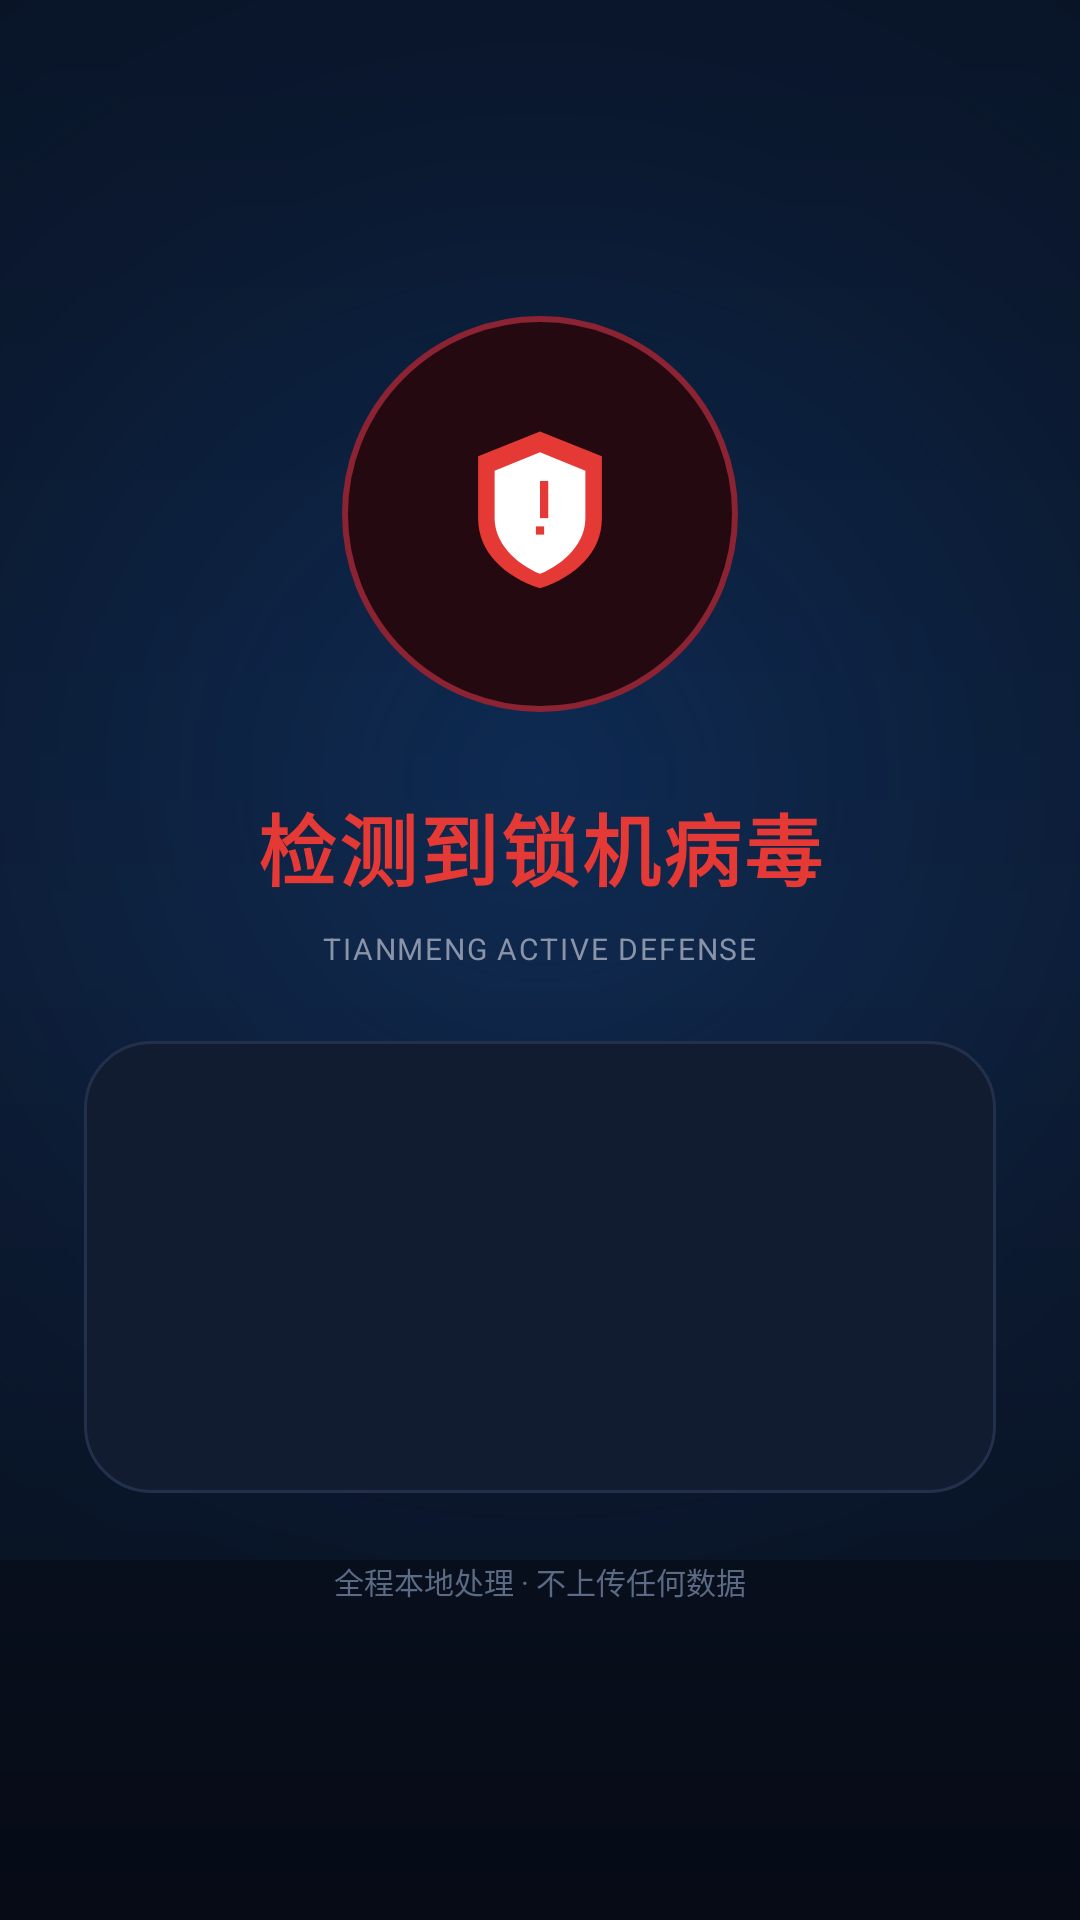

Here is an Android app screen rendered from its layout file. Give the layout XML and the strings, colors and styles it references.
<!-- AndroidManifest.xml: activity theme Theme.VirusBlock -->
<!-- res/layout/activity_virus_block.xml -->
<?xml version="1.0" encoding="utf-8"?>
<LinearLayout xmlns:android="http://schemas.android.com/apk/res/android"
    android:layout_width="match_parent"
    android:layout_height="match_parent"
    android:background="@drawable/bg_gradient"
    android:gravity="center"
    android:orientation="vertical"
    android:paddingHorizontal="28dp">

    <FrameLayout
        android:layout_width="132dp"
        android:layout_height="132dp"
        android:background="@drawable/bg_ring_danger">

        <ImageView
            android:layout_width="66dp"
            android:layout_height="66dp"
            android:layout_gravity="center"
            android:contentDescription="@string/virus_detected"
            android:src="@drawable/ic_shield_warning" />
    </FrameLayout>

    <TextView
        android:layout_width="wrap_content"
        android:layout_height="wrap_content"
        android:layout_marginTop="26dp"
        android:letterSpacing="0.04"
        android:text="@string/virus_detected"
        android:textColor="@color/danger"
        android:textSize="26sp"
        android:textStyle="bold" />

    <TextView
        android:layout_width="wrap_content"
        android:layout_height="wrap_content"
        android:layout_marginTop="8dp"
        android:letterSpacing="0.06"
        android:text="TIANMENG ACTIVE DEFENSE"
        android:textColor="#8A94A8"
        android:textSize="10sp" />

    <LinearLayout
        android:layout_width="match_parent"
        android:layout_height="wrap_content"
        android:layout_marginTop="24dp"
        android:background="@drawable/bg_card"
        android:orientation="vertical"
        android:padding="18dp">

        <TextView
            android:id="@+id/tvVirusInfo"
            android:layout_width="match_parent"
            android:layout_height="wrap_content"
            android:gravity="center"
            android:lineSpacingExtra="4dp"
            android:textColor="@color/text_primary"
            android:textSize="14sp" />

        <ProgressBar
            android:id="@+id/pbCleaning"
            android:layout_width="wrap_content"
            android:layout_height="wrap_content"
            android:layout_gravity="center_horizontal"
            android:layout_marginTop="18dp"
            android:indeterminateTint="@color/danger" />

        <TextView
            android:id="@+id/tvCleanStatus"
            android:layout_width="match_parent"
            android:layout_height="wrap_content"
            android:layout_marginTop="12dp"
            android:gravity="center"
            android:textColor="@color/text_secondary"
            android:textSize="13sp" />
    </LinearLayout>

    <TextView
        android:layout_width="match_parent"
        android:layout_height="wrap_content"
        android:layout_marginTop="22dp"
        android:gravity="center"
        android:text="全程本地处理 · 不上传任何数据"
        android:textColor="#5B6B85"
        android:textSize="10sp" />

</LinearLayout>
<!-- resources referenced by this layout -->
<resources>
  <color name="danger">#E53935</color>
  <color name="text_primary">#F1F5F9</color>
  <color name="text_secondary">#94A3B8</color>
  <!-- drawable bg_card (drawable) -->
  <?xml version="1.0" encoding="utf-8"?>
  <shape xmlns:android="http://schemas.android.com/apk/res/android"
      android:shape="rectangle">
      <corners android:radius="22dp" />
      <solid android:color="#121C30" />
      <stroke
          android:width="1dp"
          android:color="#23304C" />
  </shape>
  <!-- drawable bg_gradient (drawable) -->
  <?xml version="1.0" encoding="utf-8"?>
  <layer-list xmlns:android="http://schemas.android.com/apk/res/android">
      <item>
          <shape android:shape="rectangle">
              <gradient
                  android:angle="270"
                  android:startColor="#08101F"
                  android:centerColor="#0B1526"
                  android:endColor="#060B16"
                  android:type="linear" />
          </shape>
      </item>
      <item android:gravity="top">
          <shape android:shape="rectangle">
              <gradient
                  android:type="radial"
                  android:gradientRadius="420dp"
                  android:startColor="#3B1A73E8"
                  android:centerColor="#141A73E8"
                  android:endColor="#001A73E8" />
              <size android:height="520dp" />
          </shape>
      </item>
  </layer-list>
  <!-- drawable bg_ring_danger (drawable) -->
  <?xml version="1.0" encoding="utf-8"?>
  <shape xmlns:android="http://schemas.android.com/apk/res/android"
      android:shape="oval">
      <solid android:color="#240910" />
      <stroke
          android:width="2dp"
          android:color="#8C2333" />
  </shape>
  <!-- drawable ic_shield_warning (drawable) -->
  <?xml version="1.0" encoding="utf-8"?>
  <vector xmlns:android="http://schemas.android.com/apk/res/android"
      android:width="96dp"
      android:height="96dp"
      android:viewportWidth="96"
      android:viewportHeight="96">
      <path
          android:fillColor="#E53935"
          android:pathData="M48,8 L78,20 L78,50 C78,66 66,78 48,84 C30,78 18,66 18,50 L18,20 Z" />
      <path
          android:fillColor="#FFFFFF"
          android:pathData="M48,18 L70,27 L70,50 C70,62 60,72 48,77 C36,72 26,62 26,50 L26,27 Z" />
      <path
          android:fillColor="#E53935"
          android:pathData="M48,32 L52,32 L52,50 L48,50 Z" />
      <path
          android:fillColor="#E53935"
          android:pathData="M46,54 L50,54 L50,58 L46,58 Z" />
  </vector>
  <string name="virus_detected">检测到锁机病毒</string>
  <style name="Theme.VirusBlock" parent="Theme.Material3.DayNight.NoActionBar">
          <item name="android:windowBackground">@color/shield_bg</item>
          <item name="android:statusBarColor">@color/shield_bg</item>
          <item name="android:navigationBarColor">@color/shield_bg</item>
          <item name="android:windowFullscreen">true</item>
          <item name="android:windowIsTranslucent">false</item>
      </style>
  <color name="shield_bg">#0A0E1A</color>
</resources>
